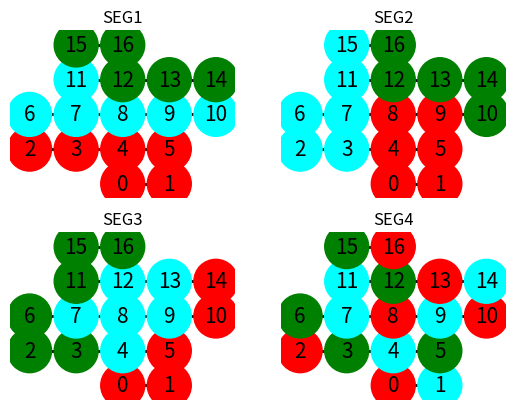

Generate this figure with matplotlib:
# for drawing graphs
import matplotlib.pyplot as plt
import networkx as nx

fig = plt.figure()

ax2 = fig.add_subplot(221)
theGraph = [(2, 6), (3, 7), (7, 11), (11, 15), (0, 4), (4, 8), (8, 12), (12, 16), (1, 5), (5, 9), (9, 13), (10, 14),
            (2, 3), (6, 7), (3, 4), (7, 8), (11, 12), (15, 16), (0, 1), (4, 5), (8, 9), (12, 13), (9, 10), (13, 14)]
G = nx.Graph()
G.add_nodes_from([x for x, y in theGraph] + [y for x, y in theGraph])
G.add_edges_from(theGraph)
colorMap = []
for node in G.nodes():
    if node in (0, 1, 2, 3, 4, 5):
        colorMap.append('red')
    elif node in (6, 7, 8, 9, 10, 11):
        colorMap.append('cyan')
    else:
        colorMap.append('green')
pos = {0:(2,0),1:(3,0),2:(0,1),3:(1,1),4:(2,1),5:(3,1),6:(0,2),7:(1,2),8:(2,2),9:(3,2),10:(4,2),11:(1,3),12:(2,3),13:(3,3),14:(4,3),15:(1,4),16:(2,4)}
nx.draw(G, pos=pos, with_labels=True, node_size=1000, font_size = 15,
        width=2, edge_color="black", node_color=colorMap)
ax2.set_title("SEG1")

ax1 = fig.add_subplot(222)
theGraph = [(2, 6), (3, 7), (7, 11), (11, 15), (0, 4), (4, 8), (8, 12), (12, 16), (1, 5), (5, 9), (9, 13), (10, 14),
            (2, 3), (6, 7), (3, 4), (7, 8), (11, 12), (15, 16), (0, 1), (4, 5), (8, 9), (12, 13), (9, 10), (13, 14)]
G = nx.Graph()
G.add_nodes_from([x for x, y in theGraph] + [y for x, y in theGraph])
G.add_edges_from(theGraph)
colorMap = []
for node in G.nodes():
    if node in (0, 1, 4, 5, 8, 9):
        colorMap.append('red')
    elif node in (2, 3, 6, 7, 11, 15):
        colorMap.append('cyan')
    else:
        colorMap.append('green')
nx.draw(G, pos=pos, with_labels=True, node_size=1000, font_size = 15,
        width=2, edge_color="black", node_color=colorMap)
ax1.set_title("SEG2")

ax3 = fig.add_subplot(223)
theGraph = [(2, 6), (3, 7), (7, 11), (11, 15), (0, 4), (4, 8), (8, 12), (12, 16), (1, 5), (5, 9), (9, 13), (10, 14),
            (2, 3), (6, 7), (3, 4), (7, 8), (11, 12), (15, 16), (0, 1), (4, 5), (8, 9), (12, 13), (9, 10), (13, 14)]
G = nx.Graph()
G.add_nodes_from([x for x, y in theGraph] + [y for x, y in theGraph])
G.add_edges_from(theGraph)
colorMap = []
for node in G.nodes():
    if node in (0, 1, 5, 10, 14):
        colorMap.append('red')
    elif node in (4, 7, 8, 9, 12, 13):
        colorMap.append('cyan')
    else:
        colorMap.append('green')
nx.draw(G, pos=pos, with_labels=True, node_size=1000, font_size = 15,
        width=2, edge_color="black", node_color=colorMap)
ax3.set_title("SEG3")

ax4 = fig.add_subplot(224)
theGraph = [(2, 6), (3, 7), (7, 11), (11, 15), (0, 4), (4, 8), (8, 12), (12, 16), (1, 5), (5, 9), (9, 13), (10, 14),
            (2, 3), (6, 7), (3, 4), (7, 8), (11, 12), (15, 16), (0, 1), (4, 5), (8, 9), (12, 13), (9, 10), (13, 14)]
G = nx.Graph()
G.add_nodes_from([x for x, y in theGraph] + [y for x, y in theGraph])
G.add_edges_from(theGraph)
colorMap = []
for node in G.nodes():
    if node in (0, 2, 8, 10, 13, 16):
        colorMap.append('red')
    elif node in (1, 4, 7, 9, 11, 14):
        colorMap.append('cyan')
    else:
        colorMap.append('green')
nx.draw(G, pos=pos, with_labels=True, node_size=1000, font_size = 15,
        width=2, edge_color="black", node_color=colorMap)
ax4.set_title("SEG4")

plt.show()
